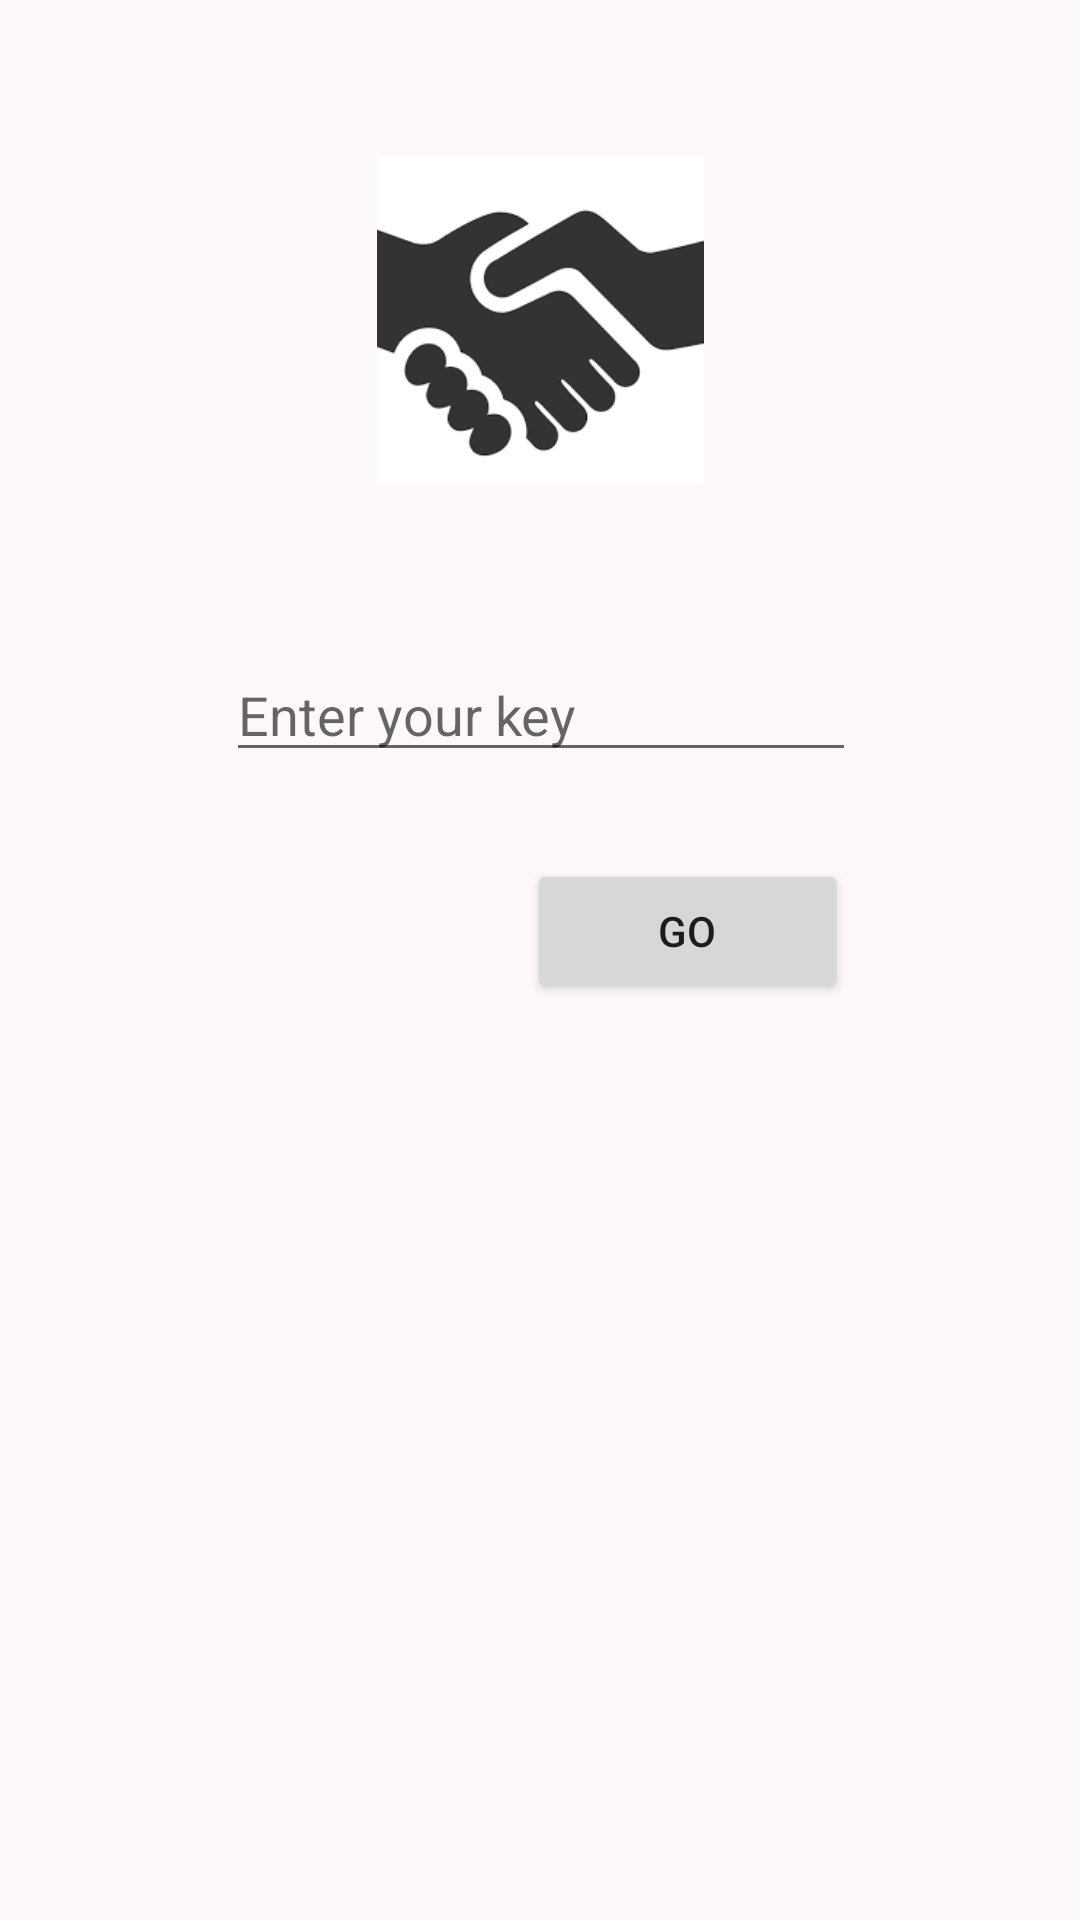

This screen was rendered from an Android layout file. Write that file and the resources it references.
<!-- AndroidManifest.xml: application theme AppTheme -->
<!-- res/layout/activity_user_key.xml -->
<?xml version="1.0" encoding="utf-8"?>
<android.support.constraint.ConstraintLayout xmlns:android="http://schemas.android.com/apk/res/android"
    xmlns:app="http://schemas.android.com/apk/res-auto"
    xmlns:tools="http://schemas.android.com/tools"
    android:layout_width="match_parent"
    android:layout_height="match_parent"
    android:background="#fcf8f8"
    tools:context="com.example.muhammadkhan.appointmentproject.activities.UserKey">

    <ImageView
        android:id="@+id/teacher_image"
        android:layout_width="162dp"
        android:layout_height="109dp"
        app:srcCompat="@drawable/handshake"
        app:layout_constraintRight_toRightOf="parent"
        app:layout_constraintLeft_toLeftOf="parent"
        app:layout_constraintTop_toTopOf="parent"
        android:layout_marginTop="52dp" />

    <EditText
        android:id="@+id/key_id"
        android:layout_width="wrap_content"
        android:layout_height="wrap_content"
        android:ems="10"
        android:hint="Enter your key"
        android:inputType="textPersonName"
        app:layout_constraintLeft_toLeftOf="parent"
        app:layout_constraintRight_toRightOf="parent"
        app:layout_constraintHorizontal_bias="0.502"
        android:layout_marginTop="55dp"
        app:layout_constraintTop_toBottomOf="@+id/teacher_image" />

    <Button
        android:id="@+id/go"
        style="@style/Widget.AppCompat.Button"
        android:layout_width="107dp"
        android:layout_height="48dp"
        android:layout_marginBottom="8dp"
        android:layout_marginLeft="8dp"
        android:layout_marginRight="8dp"
        android:layout_marginTop="20dp"
        android:elevation="9dp"
        android:onClick="signUp"
        android:text="GO"
        app:layout_constraintBottom_toBottomOf="parent"
        app:layout_constraintHorizontal_bias="0.708"
        app:layout_constraintLeft_toLeftOf="parent"
        app:layout_constraintRight_toRightOf="parent"
        app:layout_constraintTop_toBottomOf="@+id/key_id"
        app:layout_constraintVertical_bias="0.029" />
</android.support.constraint.ConstraintLayout>
<!-- resources referenced by this layout -->
<resources>
  <!-- drawable handshake: png bitmap (drawable, 3982 bytes) -->
  <style name="AppTheme" parent="Theme.AppCompat.Light.NoActionBar">
          
          <item name="colorPrimary">@color/colorPrimary</item>
          <item name="colorPrimaryDark">@color/colorPrimaryDark</item>
          <item name="colorAccent">@color/colorAccent</item>
  
      </style>
  <color name="colorPrimary">#3F51B5</color>
  <color name="colorPrimaryDark">#303F9F</color>
  <color name="colorAccent">#ffffff</color>
</resources>
